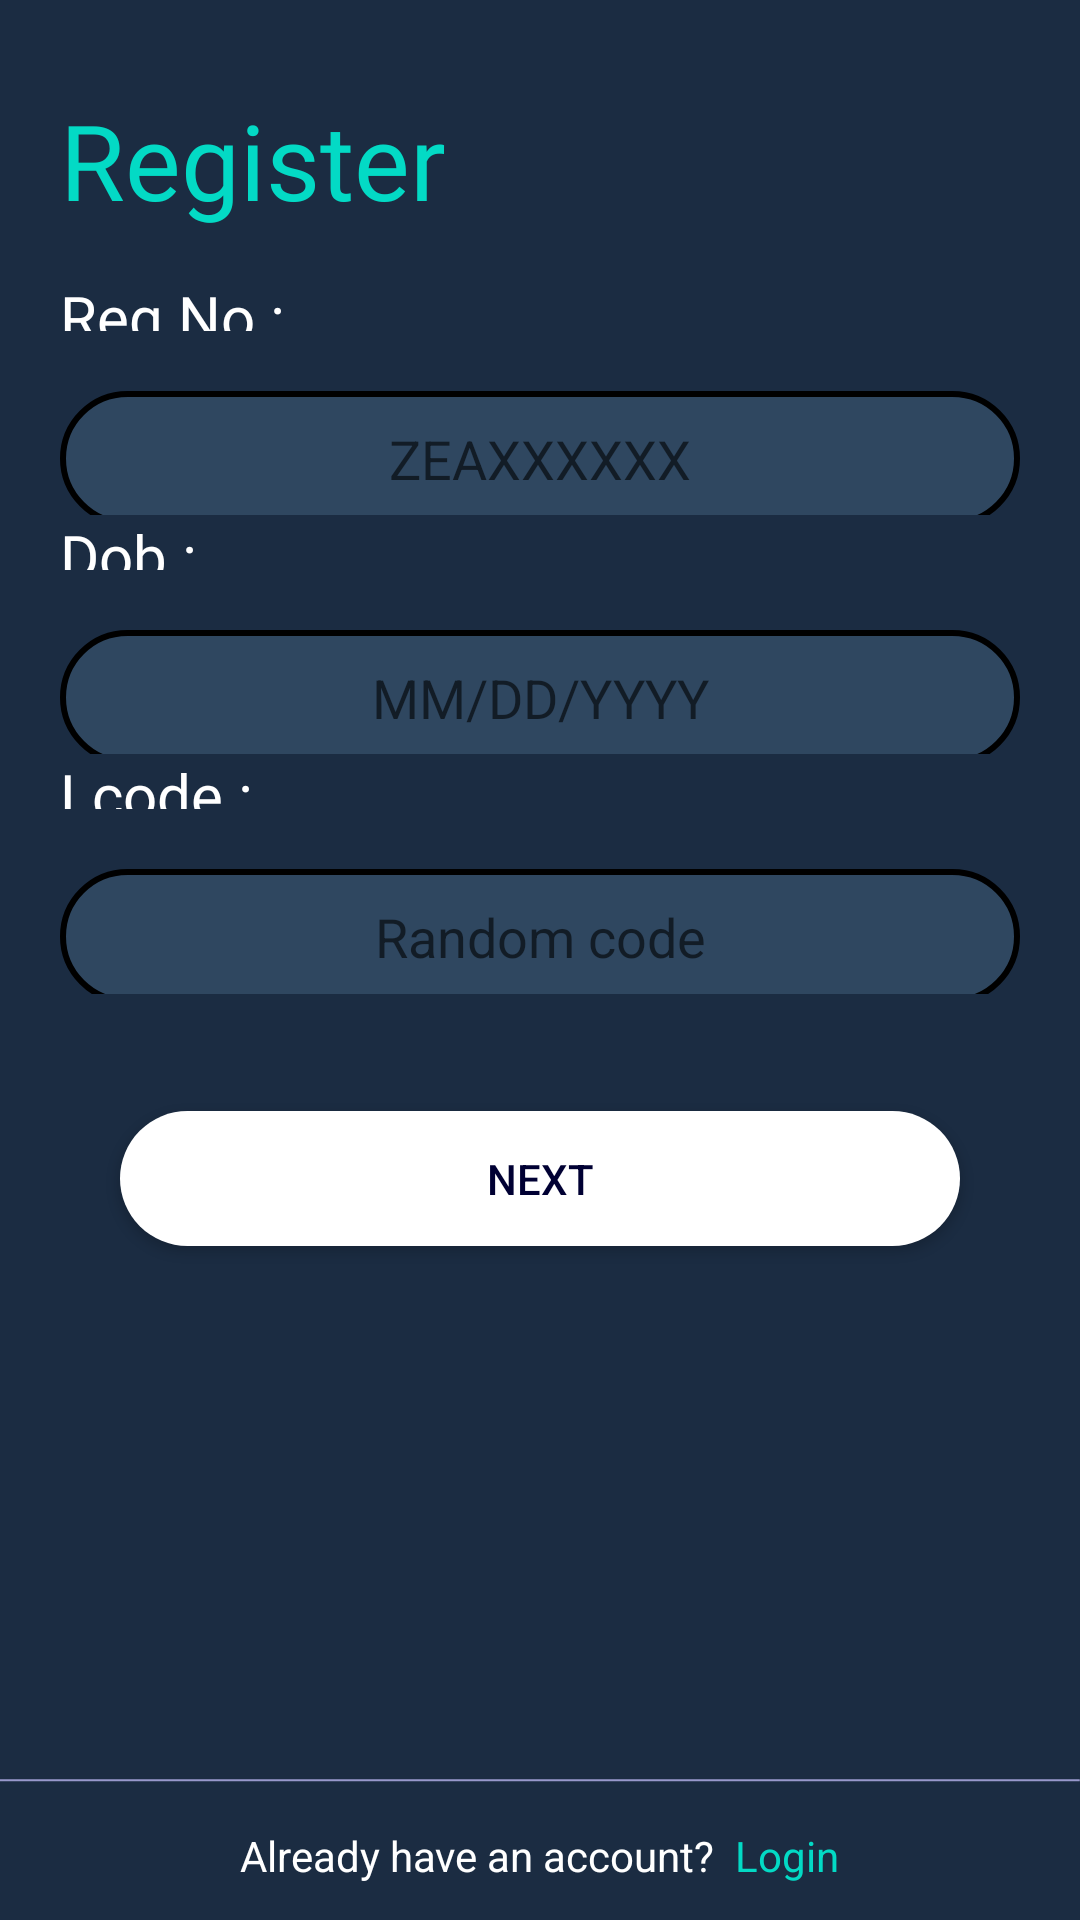

Write the Android layout XML for this screen, with the resource values it uses.
<!-- AndroidManifest.xml: application theme Theme.Loger -->
<!-- res/layout/activity_register.xml -->
<?xml version="1.0" encoding="utf-8"?>
<androidx.appcompat.widget.LinearLayoutCompat xmlns:android="http://schemas.android.com/apk/res/android"
    xmlns:app="http://schemas.android.com/apk/res-auto"
    xmlns:tools="http://schemas.android.com/tools"
    android:layout_width="match_parent"
    android:layout_height="match_parent"
    android:orientation="vertical"
    android:weightSum="10"
    android:background="@color/backround"
    tools:context=".RegisterActivity">
    <LinearLayout
        android:layout_width="match_parent"
        android:layout_height="0dp"
        android:orientation="vertical"
        android:layout_weight="1.5"
        >
        <TextView
            android:id="@+id/register_text"
            android:layout_width="match_parent"
            android:layout_height="match_parent"
            android:text="Register"
            android:textColor="@color/button1"
            android:layout_marginLeft="20dp"
            android:paddingTop="30dp"
            android:fontFamily="@font/alegreya_sc_bold"
            android:textSize="35dp"/>
    </LinearLayout>

    <LinearLayout
        android:layout_width="match_parent"
        android:layout_height="0dp"
        android:orientation="vertical"
        android:layout_weight=".3"
        >

        <TextView
            android:id="@+id/regno_text"
            android:layout_width="wrap_content"
            android:layout_height="wrap_content"
            android:layout_marginLeft="20dp"
            android:fontFamily="@font/alegreya_sc"
            android:text="Reg No :"
            android:textColor="@color/white"
            android:textSize="20dp" />
    </LinearLayout>
    <LinearLayout
        android:layout_width="match_parent"
        android:layout_height="0dp"
        android:orientation="vertical"
        android:layout_weight="1"

        >
        <EditText
            android:id="@+id/et_regno"
            android:layout_width="match_parent"
            android:layout_height="45dp"
            android:hint="ZEAXXXXXX"
            android:textColor="@color/white"
            android:layout_margin="20dp"
            android:gravity="center"
            android:inputType="textCapCharacters"
            android:background="@drawable/edt"/>
    </LinearLayout>

    <LinearLayout
        android:layout_width="match_parent"
        android:layout_height="0dp"
        android:orientation="vertical"
        android:layout_weight=".3"
        >

        <TextView
            android:id="@+id/dob_text"
            android:layout_width="wrap_content"
            android:layout_height="wrap_content"
            android:layout_marginLeft="20dp"
            android:fontFamily="@font/alegreya_sc"
            android:text="Dob :"
            android:textColor="@color/white"
            android:textSize="20dp" />
    </LinearLayout>
    <LinearLayout
        android:layout_width="match_parent"
        android:layout_height="0dp"
        android:orientation="vertical"
        android:layout_weight="1"

        >
        <EditText
            android:id="@+id/et_dob"
            android:layout_width="match_parent"
            android:layout_height="45dp"
            android:hint="MM/DD/YYYY"
            android:textColor="@color/white"
            android:layout_margin="20dp"
            android:inputType="date"
            android:gravity="center"
            android:background="@drawable/edt"/>
    </LinearLayout>
    <LinearLayout
        android:layout_width="match_parent"
        android:layout_height="0dp"
        android:orientation="vertical"
        android:layout_weight=".3"
        >

        <TextView
            android:id="@+id/lcode"
            android:layout_width="wrap_content"
            android:layout_height="wrap_content"
            android:layout_marginLeft="20dp"
            android:fontFamily="@font/alegreya_sc"
            android:text="Lcode :"
            android:textColor="@color/white"
            android:textSize="20dp" />
    </LinearLayout>
    <LinearLayout
        android:layout_width="match_parent"
        android:layout_height="0dp"
        android:orientation="vertical"
        android:layout_weight="1"

        >
        <EditText
            android:id="@+id/et_lcode"
            android:layout_width="match_parent"
            android:layout_height="45dp"
            android:hint="Random code"
            android:textColor="@color/white"
            android:layout_margin="20dp"
            android:inputType="text"
            android:gravity="center"
            android:background="@drawable/edt"/>
    </LinearLayout>

    <LinearLayout
        android:layout_width="match_parent"
        android:layout_height="0dp"
        android:orientation="vertical"
        android:layout_weight="2"
        android:gravity="center"
        >

        <Button
            android:id="@+id/bnext"
            android:layout_width="match_parent"
            android:layout_height="45dp"
            android:text="Next"
            android:textColor="@color/navy"
            android:layout_marginLeft="40dp"
            android:layout_marginRight="40dp"
            android:background="@drawable/buttons"
            />

    </LinearLayout>
    <LinearLayout
        android:layout_width="match_parent"
        android:layout_height="0dp"
        android:orientation="vertical"
        android:layout_weight="2"/>
    <LinearLayout
        android:layout_width="match_parent"
        android:layout_height="0dp"
        android:orientation="vertical"
        android:layout_weight=".5">
        <ImageView
            android:layout_width="match_parent"
            android:layout_height="match_parent"
            android:src="@drawable/vara1"
            />
    </LinearLayout>
    <LinearLayout
        android:layout_width="wrap_content"
        android:layout_height="wrap_content"
        android:orientation="horizontal"
        android:layout_gravity="center"
        android:layout_marginBottom="5.5dp"
        >
        <TextView
            android:id="@+id/textques1"
            android:layout_width="wrap_content"
            android:layout_height="wrap_content"
            android:text="Already have an account?  "
            android:textColor="@color/white"

            />
        <TextView
            android:id="@+id/textques_login"
            android:layout_width="wrap_content"
            android:layout_height="wrap_content"
            android:text="Login"
            android:textColor="@color/button1"
            />

    </LinearLayout>






</androidx.appcompat.widget.LinearLayoutCompat>
<!-- resources referenced by this layout -->
<resources>
  <color name="backround">#1b2c42</color>
  <color name="button1">#03DAC5</color>
  <color name="navy">#FF000033</color>
  <color name="white">#FFFFFFFF</color>
  <!-- drawable buttons (drawable) -->
  <?xml version="1.0" encoding="utf-8"?>
  <shape xmlns:android="http://schemas.android.com/apk/res/android">
  <solid android:color="@color/white"/>
  
      <corners android:radius="50dp"
          />
  </shape>
  <!-- drawable edt (drawable) -->
  <?xml version="1.0" encoding="utf-8"?>
  <shape xmlns:android="http://schemas.android.com/apk/res/android">
  <solid android:color="@color/recycler"/>
      <stroke android:color="#000000" android:width="2dp"/>
  
      <corners android:radius="50dp"
          />
  </shape>
  <!-- drawable vara1: png bitmap (drawable, 195 bytes) -->
  <style name="Theme.Loger" parent="Theme.MaterialComponents.DayNight.NoActionBar">
          
          <item name="colorPrimary">@color/button1</item>
          <item name="colorPrimaryVariant">@color/navy</item>
          <item name="colorOnPrimary">@color/white</item>
          
          <item name="colorSecondary">@color/teal_200</item>
          <item name="colorSecondaryVariant">@color/teal_700</item>
          <item name="colorOnSecondary">@color/white</item>
          
          <item name="android:statusBarColor" tools:targetApi="l">@color/backround</item>
          
          <item name="android:windowLightStatusBar">true</item>
      </style>
  <color name="recycler">#2f4760</color>
  <color name="teal_200">#FF03DAC5</color>
  <color name="teal_700">#FF018786</color>
</resources>
